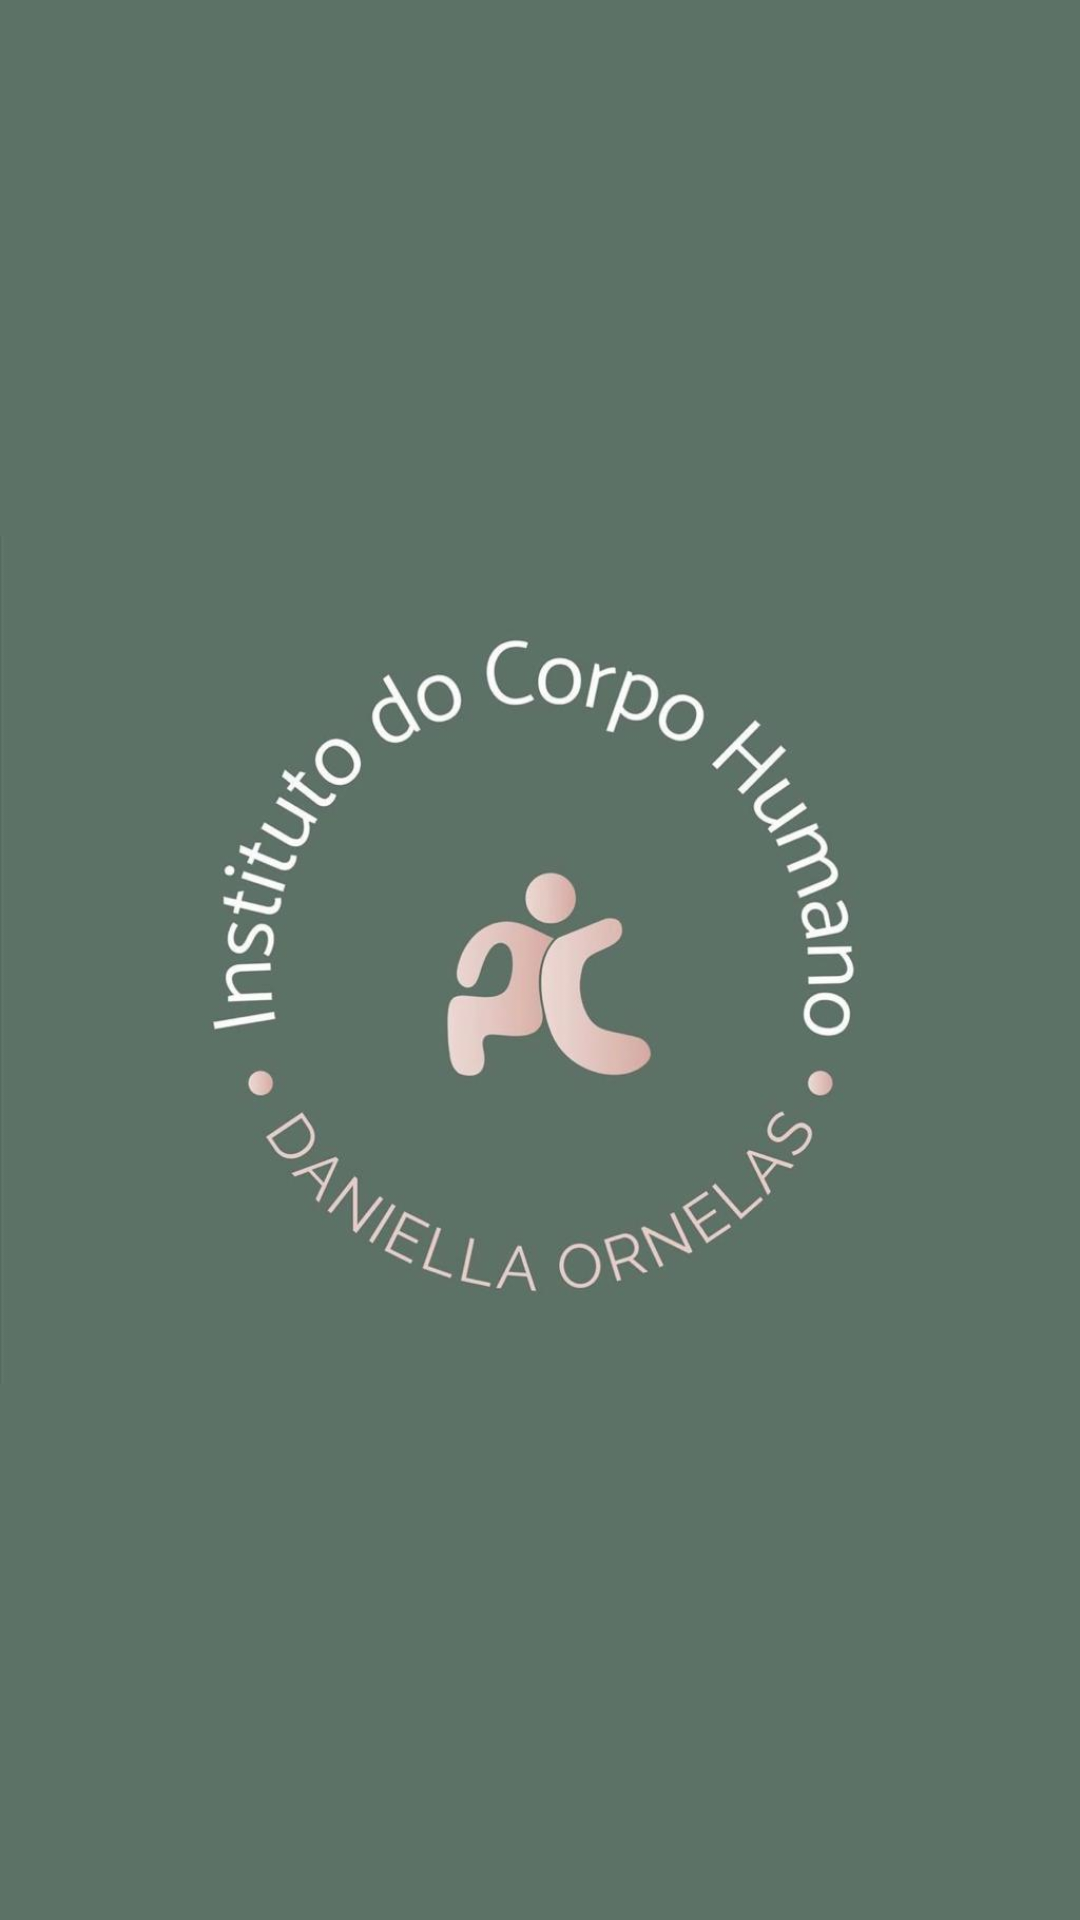

This screen was rendered from an Android layout file. Write that file and the resources it references.
<!-- AndroidManifest.xml: application theme Theme.InstitutoDoCorpoHumano -->
<!-- res/layout/activity_splash.xml -->
<?xml version="1.0" encoding="utf-8"?>
<LinearLayout xmlns:android="http://schemas.android.com/apk/res/android"
    xmlns:app="http://schemas.android.com/apk/res-auto"
    xmlns:tools="http://schemas.android.com/tools"
    android:layout_width="match_parent"
    android:layout_height="match_parent"
    android:orientation="vertical"
    tools:context=".view.MainActivity"
    android:background="@color/teal_200"
    android:gravity="center">


    <ImageView
        android:id="@+id/iv_splashscreen"
        android:layout_width="match_parent"
        android:layout_height="wrap_content"
        app:srcCompat="@drawable/appinstituto_do_corpo_humano" />
</LinearLayout>
<!-- resources referenced by this layout -->
<resources>
  <color name="teal_200">#5C7266</color>
  <!-- drawable appinstituto_do_corpo_humano: jpg bitmap (drawable, 31076 bytes) -->
  <style name="Theme.InstitutoDoCorpoHumano" parent="Theme.MaterialComponents.DayNight.DarkActionBar">
          
          <item name="colorPrimary">@color/rose</item>
          <item name="colorPrimaryVariant">@color/roseclaro</item>
          <item name="colorOnPrimary">#1A1616</item>
          
          <item name="colorSecondary">@color/teal_200</item>
          <item name="colorSecondaryVariant">@color/roseescuro</item>
          <item name="colorOnSecondary">#363434</item>
          
          <item name="android:statusBarColor">?attr/colorPrimaryVariant</item>
          
      </style>
  <color name="rose">#D5AAA0</color>
  <color name="roseclaro">#EAD5D0</color>
  <color name="roseescuro">#FF8A80</color>
</resources>
